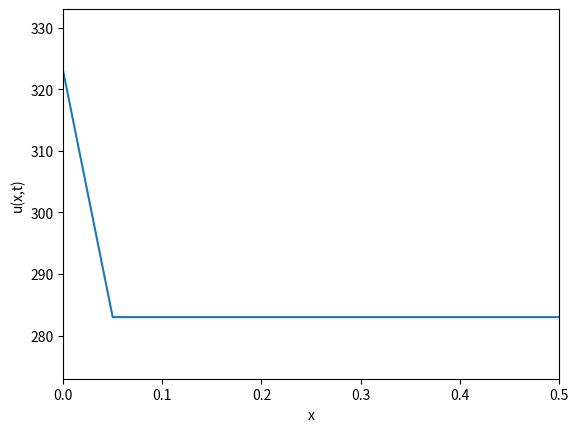

This figure's Python source:
"""Temperature evolution in a rod, computed by a ForwardEuler method."""

from numpy import linspace, zeros, linspace, asarray
import time


def ode_FE(f, U_0, dt, T):
    N_t = int(round(float(T) / dt))
    # Ensure that any list/tuple returned from f_ is wrapped as array
    f_ = lambda u, t: asarray(f(u, t))
    u = zeros((N_t + 1, len(U_0)))
    t = linspace(0, N_t * dt, len(u))
    u[0] = U_0
    for n in range(N_t):
        u[n + 1] = u[n] + dt * f_(u[n], t[n])
    return u, t


def rhs(u, t):
    N = len(u) - 1
    rhs = zeros(N + 1)
    rhs[0] = dsdt(t)
    for i in range(1, N):
        rhs[i] = (beta / dx ** 2) * (u[i + 1] - 2 * u[i] + u[i - 1]) + g(x[i], t)
    i = N
    rhs[i] = (beta / dx ** 2) * (2 * u[i - 1] + 2 * dx * dudx(t) - 2 * u[i]) + g(x[N], t)
    return rhs


def dudx(t):
    return 0


def s(t):
    return 323


def dsdt(t):
    return 0


def g(x, t):
    return 0


beta = 8.2E-5
N = 10
x = linspace(0, 0.5, N + 1)
dx = x[1] - x[0]
# u = zeros(N+1)

# setting initial curve
U_0 = zeros(N + 1)
U_0[0] = s(0)
U_0[1:] = 283
#

dt = dx ** 2 / (2 * beta)
print('stability limit:', dt)
# dt = 0.00034375

t0 = time.process_time()
u, t = ode_FE(rhs, U_0, dt, T=1 * 60 * 60)
t1 = time.process_time()
print('CPU time: %.1fs' % (t1 - t0))

# Make movie
# import os
# os.system('rm tmp_*.png')
import matplotlib.pyplot as plt

plt.ion()
y = u[0, :]
lines = plt.plot(x, y)
plt.axis([x[0], x[-1], 273, s(0) + 10])
plt.xlabel('x')
plt.ylabel('u(x,t)')
'''
counter = 0
# Plot each of the first 100 frames, then increase speed by 10x
change_speed = 100
for i in range(0, u.shape[0]):
    print(t[i])
    plot = True if i <= change_speed else i % 10 == 0
    lines[0].set_ydata(u[i, :])
    if i > change_speed:
        plt.legend(['t=%.0f 10x' % t[i]])
    else:
        plt.legend(['t=%.0f' % t[i]])
    plt.draw()
    if plot:
        plt.savefig('tmp_%04d.png' % counter)
        counter += 1
    #time.sleep(0.2)
'''
